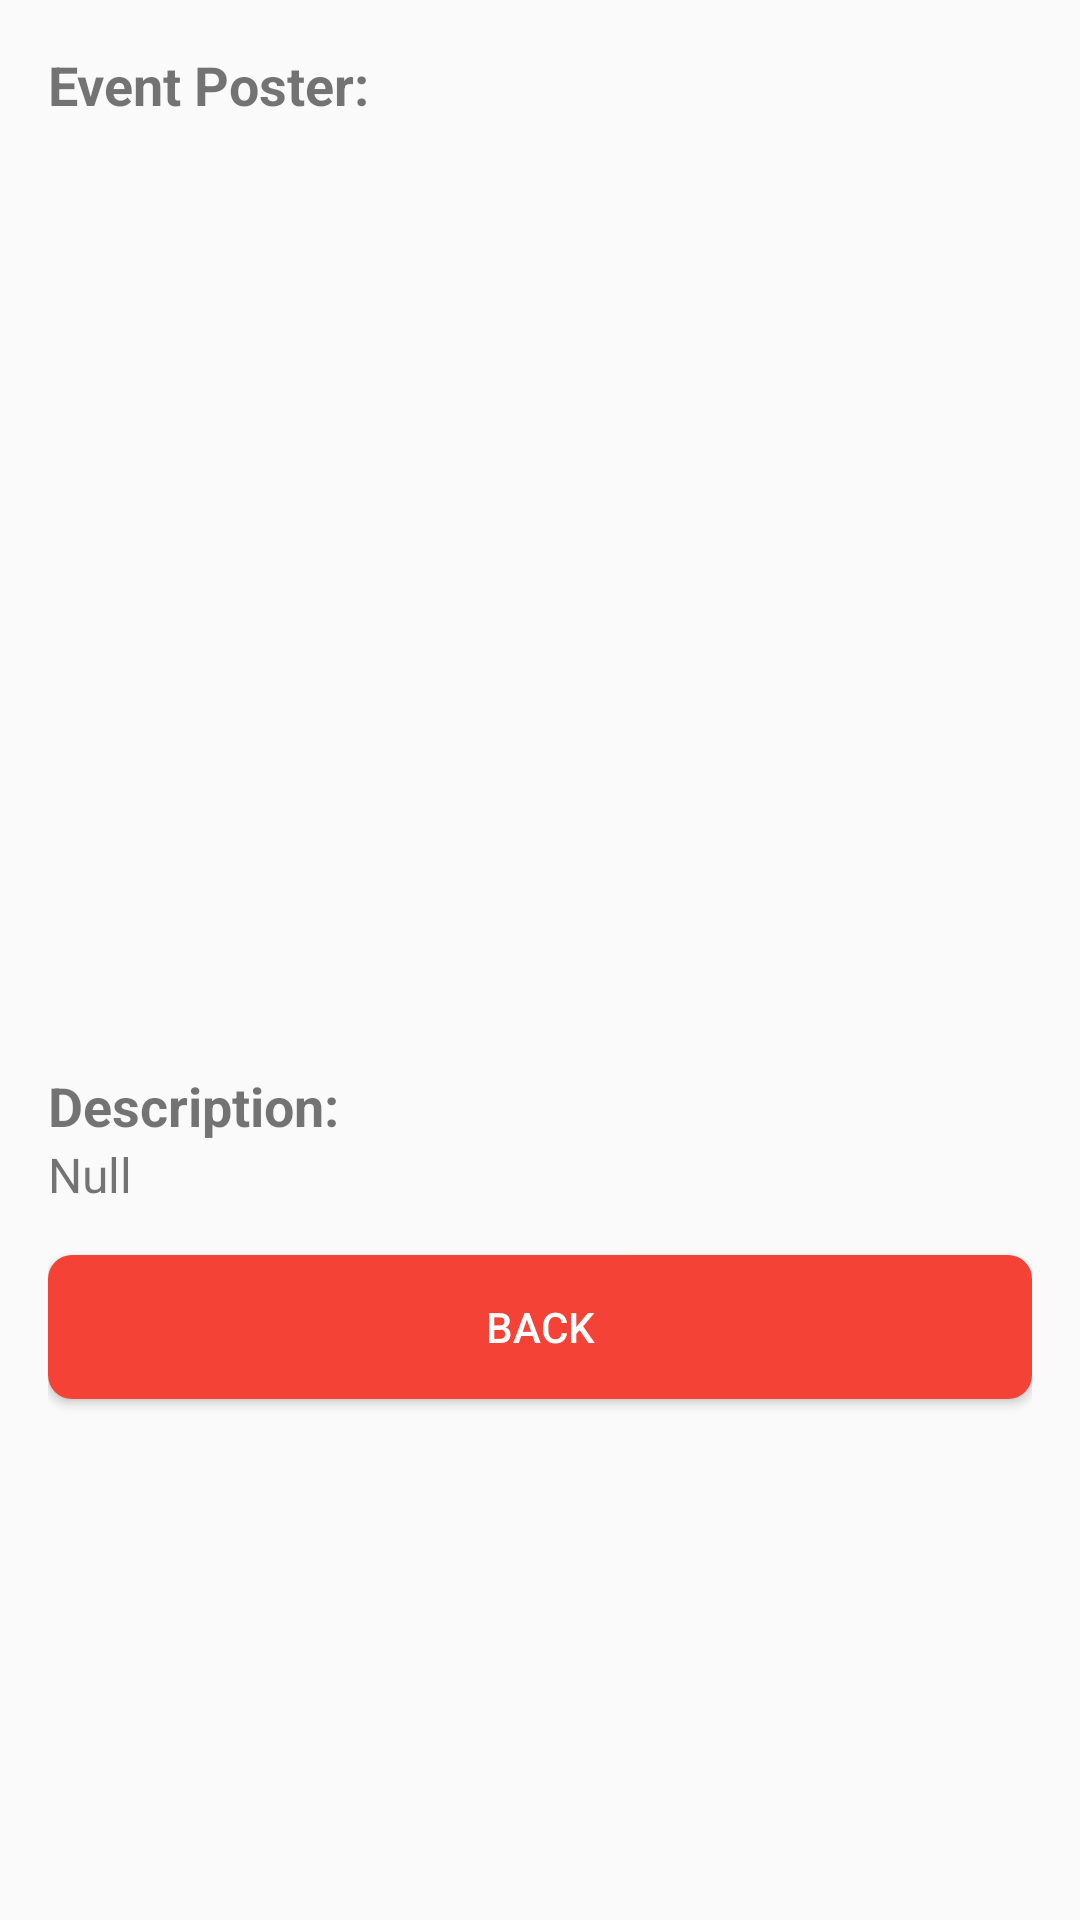

Android layout source for this screen:
<!-- AndroidManifest.xml: application theme Theme.EventLink_QR_Pro -->
<!-- res/layout/content_pro_qr_code.xml -->
<?xml version="1.0" encoding="utf-8"?>
<LinearLayout xmlns:android="http://schemas.android.com/apk/res/android"
    android:layout_width="match_parent"
    android:layout_height="match_parent"
    android:orientation="vertical"
    android:padding="16dp">

    
    <TextView
        android:layout_width="match_parent"
        android:layout_height="wrap_content"
        android:text="Event Poster:"
        android:textSize="18sp"
        android:textStyle="bold"/>

    
    <ImageView
        android:id="@+id/eventPoster"
        android:layout_width="match_parent"
        android:layout_height="300dp"
        android:scaleType="fitCenter"
        android:layout_marginBottom="16dp"/>

    
    <TextView
        android:layout_width="match_parent"
        android:layout_height="wrap_content"
        android:text="Description:"
        android:textSize="18sp"
        android:textStyle="bold"/>

    
    <TextView
        android:id="@+id/eventDescription"
        android:layout_width="match_parent"
        android:layout_height="wrap_content"
        android:text="Null"
        android:textSize="16sp"
        android:layout_marginBottom="16dp"/>

    <Button
        android:layout_width="match_parent"
        android:layout_height="wrap_content"
        android:layout_alignParentBottom="true"
        android:text="Back"
        android:background="@drawable/back"
        android:textColor="#FFFFFF"
        android:id="@+id/back" />

</LinearLayout>
<!-- resources referenced by this layout -->
<resources>
  <!-- drawable back (drawable) -->
  <?xml version="1.0" encoding="utf-8"?>
  <selector xmlns:android="http://schemas.android.com/apk/res/android">
      <item>
          <shape android:shape="rectangle">
              <solid android:color="#F44336" />
              <stroke android:width="0dp" android:color="#264528" />
              <corners android:radius="8dp" />
          </shape>
      </item>
  </selector>
  <style name="Theme.EventLink_QR_Pro" parent="Base.Theme.EventLink_QR_Pro" />
  <style name="Base.Theme.EventLink_QR_Pro" parent="Theme.AppCompat.Light.NoActionBar">
          
          
      </style>
</resources>
